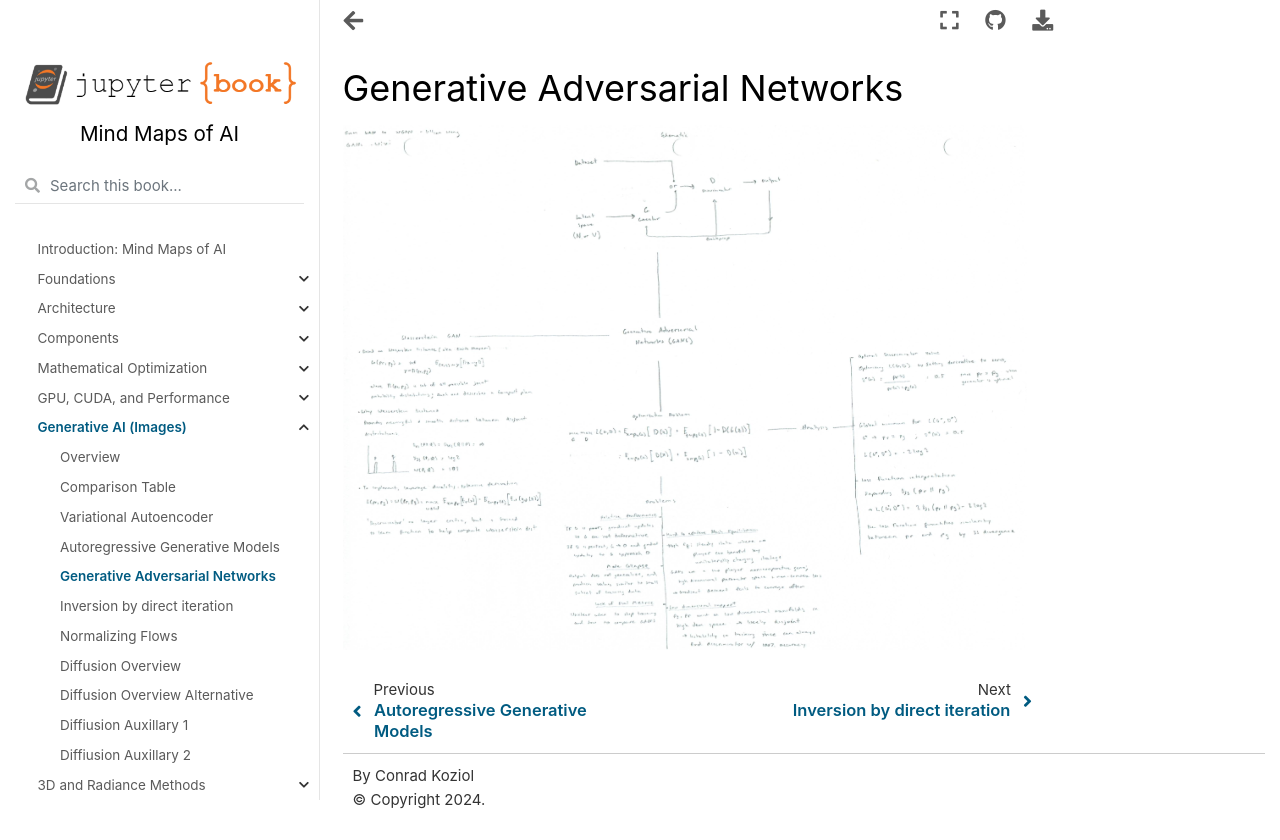

repository: cpk26/mind-maps-of-ai · page: generative/gans.html · generator: jekyll

# Generative Adversarial Networks

![Scanned Page](gans.jpg)
